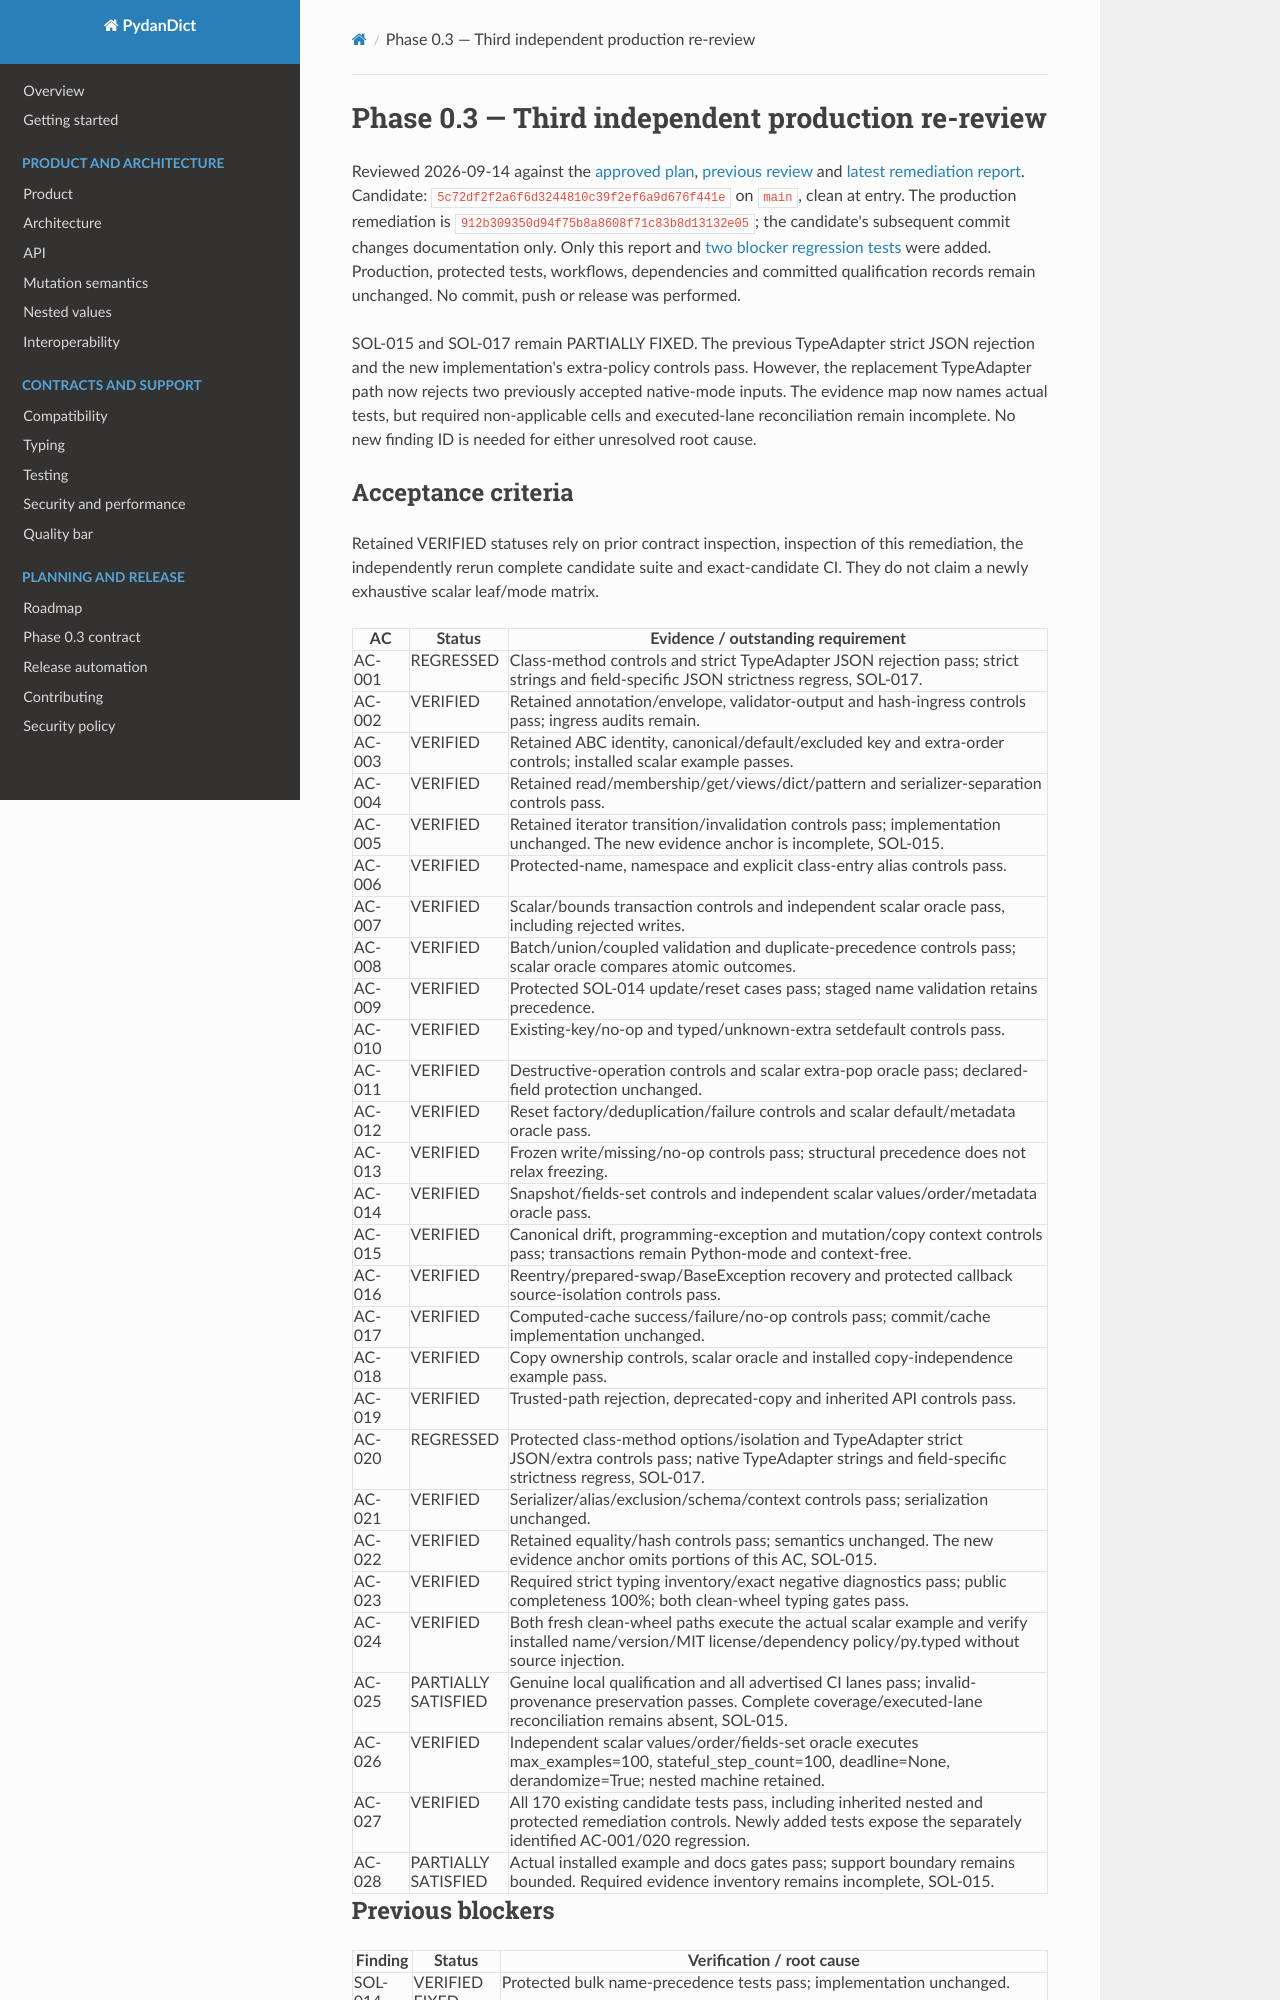

repository: eddiethedean/pydandict · page: reviews/phase-0.3-rereview-3/index.html · generator: mkdocs

# Phase 0.3 — Third independent production re-review

Reviewed 2026-09-14 against the [approved plan](../phase-0.3-plan.md),
[previous review](phase-0.3-rereview-2.md) and
[latest remediation report](phase-0.3-remediation-rereview-2.md).
Candidate: `5c72df2f2a6f6d3244810c39f2ef6a9d676f441e` on `main`, clean at entry.
The production remediation is `912b309350d94f75b8a8608f71c83b8d13132e05`;
the candidate's subsequent commit changes documentation only.
Only this report and [two blocker regression tests](../../tests/test_sol_phase03_rereview_3.py)
were added. Production, protected tests, workflows, dependencies and committed
qualification records remain unchanged. No commit, push or release was performed.

SOL-015 and SOL-017 remain PARTIALLY FIXED. The previous TypeAdapter strict JSON
rejection and the new implementation's extra-policy controls pass. However, the
replacement TypeAdapter path now rejects two previously accepted native-mode
inputs. The evidence map now names actual tests, but required non-applicable
cells and executed-lane reconciliation remain incomplete. No new finding ID is
needed for either unresolved root cause.
